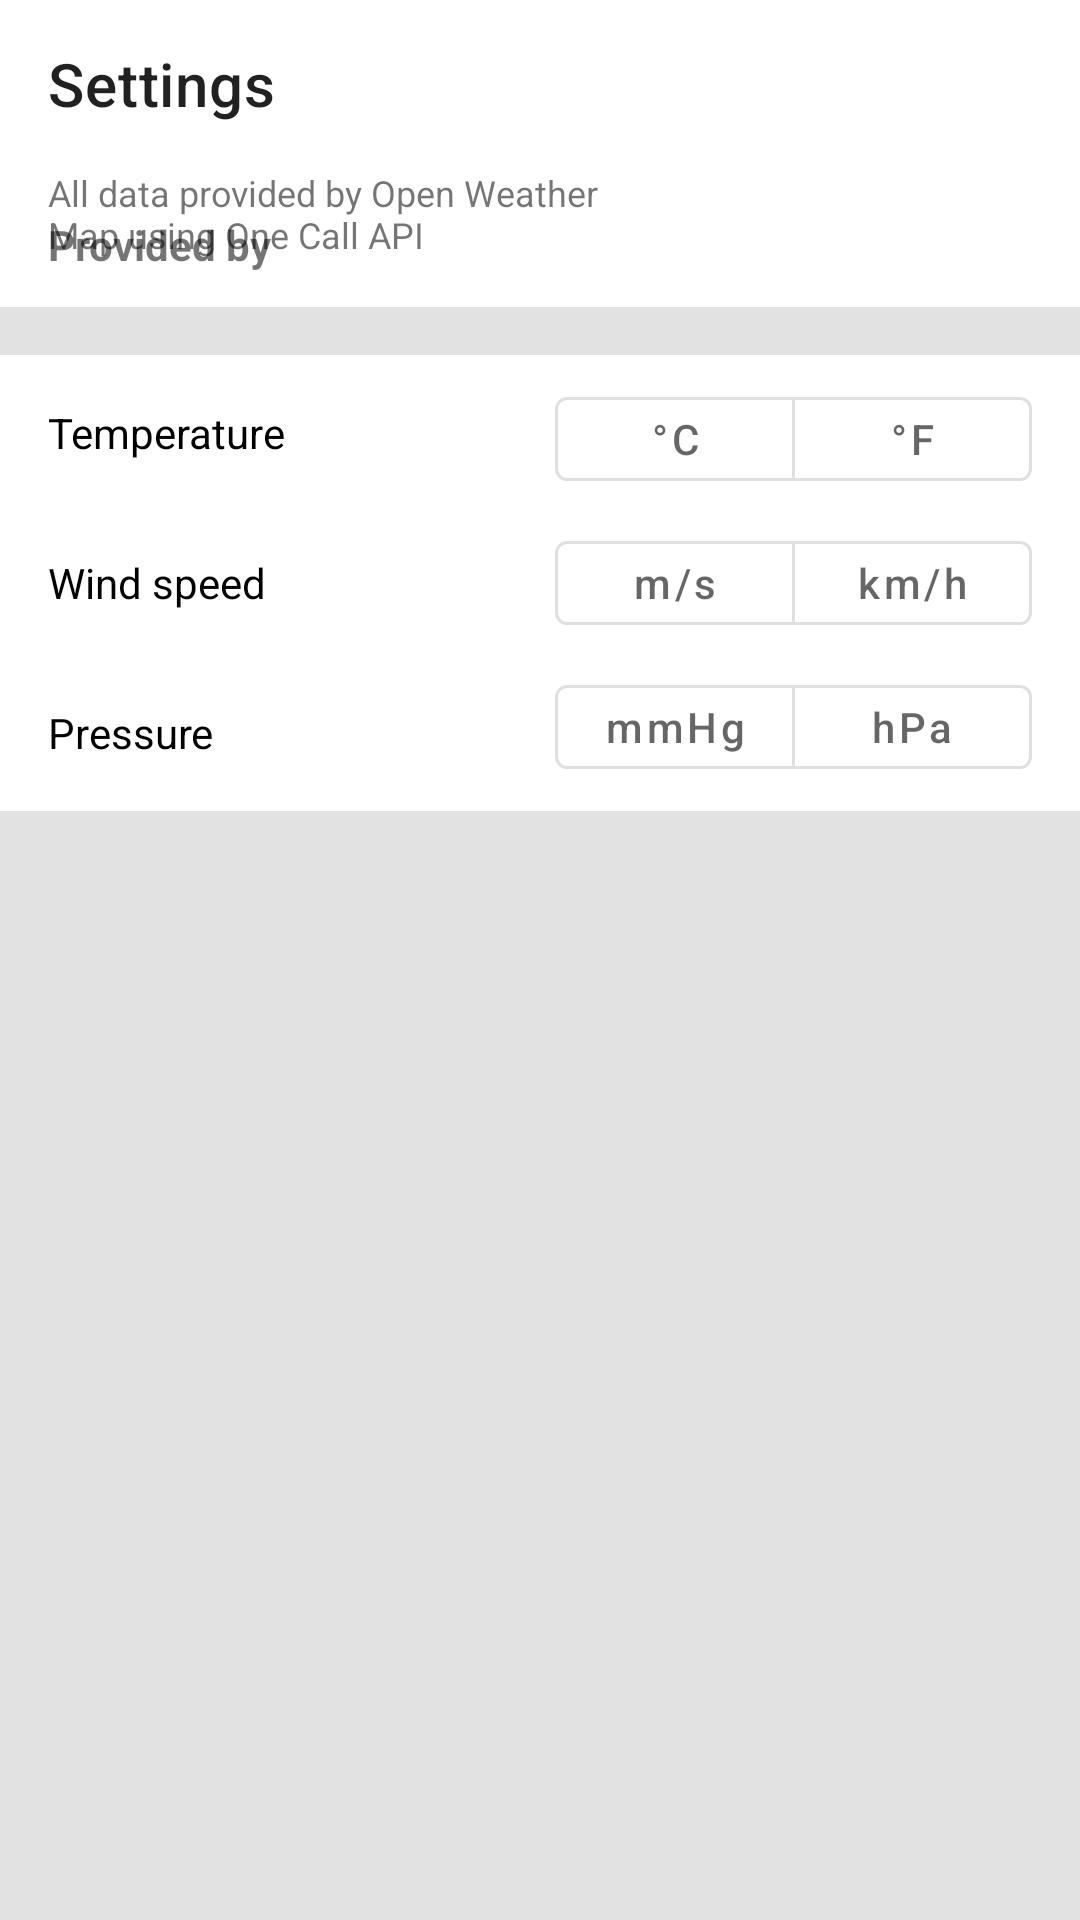

Reconstruct the res/layout file that produces this screen, plus the resources it refers to.
<!-- AndroidManifest.xml: application theme Theme.example -->
<!-- res/layout/activity_settings.xml -->
<?xml version="1.0" encoding="utf-8"?>
<androidx.constraintlayout.widget.ConstraintLayout xmlns:android="http://schemas.android.com/apk/res/android"
    xmlns:app="http://schemas.android.com/apk/res-auto"
    xmlns:tools="http://schemas.android.com/tools"
    android:layout_width="match_parent"
    android:layout_height="match_parent"
    android:background="@color/setting_background_color"
    tools:context=".SettingsActivity">

    <com.google.android.material.appbar.AppBarLayout
        android:id="@+id/toolbar"
        android:layout_width="match_parent"
        android:layout_height="wrap_content"
        app:layout_constraintTop_toTopOf="parent">

        <com.google.android.material.appbar.MaterialToolbar
            android:id="@+id/inner_toolbar"
            style="@style/Widget.MaterialComponents.ActionBar.Primary"
            android:layout_width="match_parent"
            android:layout_height="?attr/actionBarSize"
            android:background="@android:color/white"
            app:title="Settings"
            app:navigationIcon="@drawable/ic_arrow_back_screen"
            app:navigationIconTint="@android:color/black"/>
    </com.google.android.material.appbar.AppBarLayout>

    <FrameLayout
        android:id="@+id/about"
        android:background="@android:color/white"
        android:layout_width="match_parent"
        android:layout_height="wrap_content"
        app:layout_constraintTop_toBottomOf="@id/toolbar">

        <com.google.android.material.textview.MaterialTextView
            android:layout_width="wrap_content"
            android:layout_height="wrap_content"
            android:layout_marginStart="16dp"
            android:layout_marginTop="16dp"
            android:text="@string/provided_by"
            android:textStyle="bold" />

        <com.google.android.material.textview.MaterialTextView
            android:text="@string/provider_description"
            android:layout_gravity="bottom"
            android:textSize="12sp"
            android:layout_marginBottom="16dp"
            android:layout_marginStart="16dp"
            android:layout_marginEnd="16dp"
            android:layout_width="wrap_content"
            android:layout_height="wrap_content"/>

        <ImageView
            android:contentDescription="@string/source_provider"
            android:layout_width="wrap_content"
            android:layout_height="wrap_content"
            android:layout_gravity="end"
            android:src="@mipmap/open_weather_logo"/>

    </FrameLayout>

    <FrameLayout
        android:id="@+id/one"
        android:orientation="horizontal"
        android:layout_width="match_parent"
        android:layout_height="wrap_content"
        android:layout_marginTop="16dp"
        android:background="@android:color/white"
        app:layout_constraintTop_toBottomOf="@id/about">

        <com.google.android.material.textview.MaterialTextView
            android:text="@string/temperature"
            android:layout_width="wrap_content"
            android:layout_gravity="center_vertical"
            android:layout_marginStart="16dp"
            android:textColor="@android:color/black"
            android:layout_height="wrap_content"/>

        <com.google.android.material.button.MaterialButtonToggleGroup
            app:singleSelection="true"
            app:selectionRequired="true"
            android:layout_marginEnd="16dp"
            android:id="@+id/groupTemp"
            android:layout_gravity="end"
            android:layout_marginTop="8dp"
            android:layout_marginBottom="4dp"
            android:layout_width="wrap_content"
            android:layout_height="wrap_content">

            <com.google.android.material.button.MaterialButton
                android:id="@+id/degreeC"
                android:tag="C"
                style="?attr/materialButtonOutlinedStyle"
                android:text="@string/c"
                android:layout_width="80dp"
                android:layout_height="40dp"/>

            <com.google.android.material.button.MaterialButton
                android:id="@+id/degreeF"
                style="?attr/materialButtonOutlinedStyle"
                android:layout_width="80dp"
                android:layout_height="40dp"
                android:text="@string/f" />

        </com.google.android.material.button.MaterialButtonToggleGroup>
    </FrameLayout>

    <FrameLayout
        android:id="@+id/two"
        android:orientation="horizontal"
        android:layout_width="match_parent"
        android:layout_height="wrap_content"
        android:background="@android:color/white"
        app:layout_constraintTop_toBottomOf="@id/one">

        <com.google.android.material.textview.MaterialTextView
            android:text="@string/wind_speed"
            android:layout_width="wrap_content"
            android:layout_gravity="center_vertical"
            android:layout_marginStart="16dp"
            android:textColor="@android:color/black"
            android:layout_height="wrap_content"/>

        <com.google.android.material.button.MaterialButtonToggleGroup
            app:singleSelection="true"
            app:selectionRequired="true"
            android:layout_marginEnd="16dp"
            android:id="@+id/groupWindSpeed"
            android:layout_gravity="end"
            android:layout_marginTop="4dp"
            android:layout_marginBottom="4dp"
            android:layout_width="wrap_content"
            android:layout_height="wrap_content">

            <com.google.android.material.button.MaterialButton
                android:id="@+id/speed_ms"
                style="?attr/materialButtonOutlinedStyle"
                android:layout_width="80dp"
                android:layout_height="40dp"
                android:text="@string/m_s"
                android:textAllCaps="false" />

            <com.google.android.material.button.MaterialButton
                style="?attr/materialButtonOutlinedStyle"
                android:id="@+id/speed_kmh"
                android:textAllCaps="false"
                android:text="@string/km_h"
                android:layout_width="80dp"
                android:layout_height="40dp"/>

        </com.google.android.material.button.MaterialButtonToggleGroup>
    </FrameLayout>

    <FrameLayout
        android:id="@+id/three"
        android:orientation="horizontal"
        android:layout_width="match_parent"
        android:layout_height="wrap_content"
        android:background="@android:color/white"
        app:layout_constraintTop_toBottomOf="@id/two">

        <com.google.android.material.textview.MaterialTextView
            android:text="@string/pressure"
            android:layout_width="wrap_content"
            android:layout_gravity="center_vertical"
            android:layout_marginStart="16dp"
            android:textColor="@android:color/black"
            android:layout_height="wrap_content"/>

        <com.google.android.material.button.MaterialButtonToggleGroup
            app:singleSelection="true"
            app:selectionRequired="true"
            android:layout_marginEnd="16dp"
            android:id="@+id/groupPressure"
            android:layout_gravity="end"
            android:layout_marginTop="4dp"
            android:layout_marginBottom="8dp"
            android:layout_width="wrap_content"
            android:layout_height="wrap_content">

            <com.google.android.material.button.MaterialButton
                style="?attr/materialButtonOutlinedStyle"
                android:id="@+id/pressure_mmHg"
                android:textAllCaps="false"
                android:text="@string/mmhg"
                android:layout_width="80dp"
                android:layout_height="40dp"/>

            <com.google.android.material.button.MaterialButton
                style="?attr/materialButtonOutlinedStyle"
                android:id="@+id/pressure_hPa"
                android:textAllCaps="false"
                android:text="@string/hpa"
                android:layout_width="80dp"
                android:layout_height="40dp"/>

        </com.google.android.material.button.MaterialButtonToggleGroup>
    </FrameLayout>



</androidx.constraintlayout.widget.ConstraintLayout>
<!-- resources referenced by this layout -->
<resources>
  <color name="setting_background_color">#33707070</color>
  <string name="c" translatable="false">\u00B0C</string>
  <string name="f" translatable="false">\u00B0F</string>
  <string name="hpa">hPa</string>
  <string name="km_h">km/h</string>
  <string name="m_s">m/s</string>
  <string name="mmhg">mmHg</string>
  <string name="pressure">Pressure</string>
  <string name="provided_by" translatable="false">Provided by</string>
  <string name="provider_description" translatable="false">All data provided by Open Weather \nMap using One Call API</string>
  <string name="source_provider" translatable="false">Source provider</string>
  <string name="temperature">Temperature</string>
  <string name="wind_speed">Wind speed</string>
  <style name="Theme.example" parent="Theme.MaterialComponents.DayNight.NoActionBar">
          
          <item name="colorPrimary">@color/purple_500</item>
          <item name="colorPrimaryVariant">@color/purple_700</item>
          <item name="colorOnPrimary">@color/white</item>
          
          <item name="colorSecondary">@color/teal_200</item>
          <item name="colorSecondaryVariant">@color/teal_700</item>
          <item name="colorOnSecondary">@color/black</item>
          
          <item name="android:windowLightStatusBar" tools:targetApi="m">true</item>
          <item name="android:statusBarColor" tools:targetApi="l">#33000000</item>
          
      </style>
  <color name="purple_500">#FF6200EE</color>
  <color name="purple_700">#FF3700B3</color>
  <color name="white">#FFFFFFFF</color>
  <color name="teal_200">#FF03DAC5</color>
  <color name="teal_700">#FF018786</color>
  <color name="black">#FF000000</color>
</resources>
